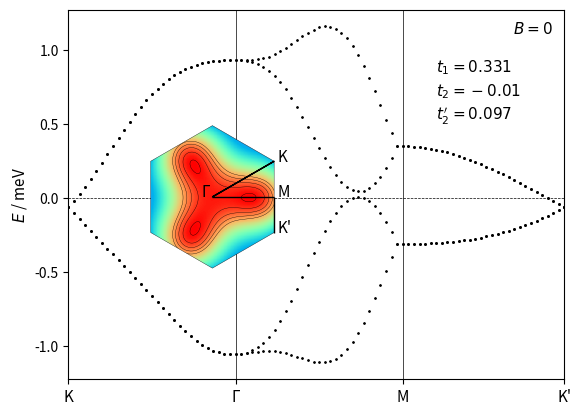

The matplotlib source for this figure: (Note: this script raises an exception after producing the figure.)
# coding=utf-8
import numpy as np
import matplotlib.pyplot as plt
import sys
from itertools import product
import matplotlib.gridspec as gridspec
from matplotlib.patches import Polygon
import matplotlib.patches as patches

# lattice vectors (normalized)

a1 = (1/2) * np.array([np.sqrt(3), 1])
a2 = (1/2) * np.array([np.sqrt(3), -1])
avec = np.vstack((a1, a2))

# reciprocal lattice vectors

b1 = (2.*np.pi) * np.array([1/np.sqrt(3), 1])
b2 = (2.*np.pi) * np.array([1/np.sqrt(3), -1])
bvec = np.vstack((b1, b2))

# high symmetry points

K1 = np.array([2/3, 1/3])
K2 = np.array([1/3, 2/3])
GA = np.array([0., 0.])
MM = np.array([0.5, 0.5])


def min_hamiltonian(k, num_bands_1):

    t1, t2, t2dash = 0.331, -0.010, 0.097
    # t1, t2, t2dash = 2, 0.05, 0.2

    delta = np.zeros((3, 2))
    delta[0, :] = (1 / 3) * avec[0, :] + (1 / 3) * avec[1, :]
    delta[1, :] = (-2 / 3) * avec[0, :] + (1 / 3) * avec[1, :]
    delta[2, :] = (1 / 3) * avec[0, :] + (-2 / 3) * avec[1, :]

    fifthNN = np.zeros((6, 2))
    fifthNN[0, :] = -avec[0, :] - avec[1, :]
    fifthNN[1, :] = -avec[0, :] + 2*avec[1, :]
    fifthNN[2, :] = 2*avec[0, :] - avec[1, :]
    fifthNN[3, :] = avec[0, :] + avec[1, :]
    fifthNN[4, :] = -2*avec[0, :] + avec[1, :]
    fifthNN[5, :] = avec[0, :] - 2*avec[1, :]

    Hamiltonian = np.zeros((num_bands_1, num_bands_1), dtype=np.complex128)

    f = 0
    for i in range(3):
        f += t1 * np.exp(1j * k.dot(delta[i, :]))
    f2 = 0
    for i in [0, 1, 2]:  # range(3)
        f2 += (t2 - 1j * t2dash/2) * np.exp(1j * k.dot(fifthNN[i, :]))
    xi = 0
    for i in [0, 1, 2]:  # range(3)
        xi += (t2dash/2) * np.exp(1j * k.dot(fifthNN[i, :]))

    # spin up block

    Hamiltonian[0][0] = f2 + np.conj(f2)
    Hamiltonian[0][1] = f
    Hamiltonian[1][0] = np.conj(f)
    Hamiltonian[1][1] = f2 + np.conj(f2)

    Hamiltonian[0][2] = xi  #- np.conj(xi)
    Hamiltonian[1][3] = xi  #- np.conj(xi)

    Hamiltonian[2][0] = -np.conj(xi)  # np.conj(Hamiltonian[0][2])
    Hamiltonian[3][1] = -np.conj(xi)  # np.conj(Hamiltonian[1][3])

    Hamiltonian[2][2] = Hamiltonian[0][0]
    Hamiltonian[2][3] = Hamiltonian[0][1]
    Hamiltonian[3][2] = Hamiltonian[1][0]
    Hamiltonian[3][3] = Hamiltonian[1][1]

    # spin down block (the minimal model is spin degenerate)

    Hamiltonian[4][4] = Hamiltonian[0][0]
    Hamiltonian[4][5] = Hamiltonian[0][1]
    Hamiltonian[5][4] = Hamiltonian[1][0]
    Hamiltonian[5][5] = Hamiltonian[1][1]

    Hamiltonian[4][6] = Hamiltonian[0][2]
    Hamiltonian[5][7] = Hamiltonian[1][3]

    Hamiltonian[6][4] = Hamiltonian[2][0]
    Hamiltonian[7][5] = Hamiltonian[3][1]

    Hamiltonian[6][6] = Hamiltonian[2][2]
    Hamiltonian[6][7] = Hamiltonian[2][3]
    Hamiltonian[7][6] = Hamiltonian[3][2]
    Hamiltonian[7][7] = Hamiltonian[3][3]

    return Hamiltonian


def hamiltonian(k, num_bands_1):

    t1, t2, t2dash = 0.331, -0.01, 0.097
    # t1, t2, t2dash = 2, 0.05, 0.2

    delta = np.zeros((3, 2))
    delta[0, :] = (1 / 3) * avec[0, :] + (1 / 3) * avec[1, :]
    delta[1, :] = (-2 / 3) * avec[0, :] + (1 / 3) * avec[1, :]
    delta[2, :] = (1 / 3) * avec[0, :] + (-2 / 3) * avec[1, :]

    secondNN = np.zeros((6, 2))
    # positive direction for A sites / negative direction for B sites
    secondNN[0, :] = avec[0, :]
    secondNN[1, :] = -avec[0, :] + avec[1, :]
    secondNN[2, :] = -avec[1, :]
    # negative direction for A sites / positive direction for B sites
    secondNN[3, :] = avec[1, :]
    secondNN[4, :] = -avec[0, :]
    secondNN[5, :] = avec[0, :] - avec[1, :]

    fifthNN = np.zeros((6, 2))
    fifthNN[0, :] = -avec[0, :] - avec[1, :]
    fifthNN[1, :] = -avec[0, :] + 2*avec[1, :]
    fifthNN[2, :] = 2*avec[0, :] - avec[1, :]
    fifthNN[3, :] = avec[0, :] + avec[1, :]
    fifthNN[4, :] = -2*avec[0, :] + avec[1, :]
    fifthNN[5, :] = avec[0, :] - 2*avec[1, :]

    Hamiltonian = np.zeros((num_bands_1, num_bands_1), dtype=np.complex128)

    f = 0
    for i in range(3):
        f += t1 * np.exp(1j * k.dot(delta[i, :]))
    f2 = 0
    for i in range(0, 3):
        f2 += t2 * np.exp(1j * k.dot(fifthNN[i, :]))
    xi = 0
    for i in range(3):
        xi += t2dash * np.exp(1j * k.dot(fifthNN[i, :]))

    # spin up block

    Hamiltonian[0][0] = f2 + np.conj(f2)
    Hamiltonian[0][1] = f
    Hamiltonian[1][0] = np.conj(f)
    Hamiltonian[1][1] = np.conj(f2) + f2

    Hamiltonian[0][2] = xi - np.conj(xi)
    Hamiltonian[1][3] = xi - np.conj(xi)

    Hamiltonian[2][0] = np.conj(Hamiltonian[0][2])
    Hamiltonian[3][1] = np.conj(Hamiltonian[1][3])

    Hamiltonian[2][2] = Hamiltonian[0][0]
    Hamiltonian[2][3] = Hamiltonian[0][1]
    Hamiltonian[3][2] = Hamiltonian[1][0]
    Hamiltonian[3][3] = Hamiltonian[1][1]

    # spin down block (the minimal model is spin degenerate)

    Hamiltonian[4][4] = Hamiltonian[0][0]
    Hamiltonian[4][5] = Hamiltonian[0][1]
    Hamiltonian[5][4] = Hamiltonian[1][0]
    Hamiltonian[5][5] = Hamiltonian[1][1]

    Hamiltonian[4][6] = Hamiltonian[0][2]
    Hamiltonian[5][7] = Hamiltonian[1][3]

    Hamiltonian[6][4] = Hamiltonian[2][0]
    Hamiltonian[7][5] = Hamiltonian[3][1]

    Hamiltonian[6][6] = Hamiltonian[2][2]
    Hamiltonian[6][7] = Hamiltonian[2][3]
    Hamiltonian[7][6] = Hamiltonian[3][2]
    Hamiltonian[7][7] = Hamiltonian[3][3]

    return Hamiltonian


def hamiltonian2(k, M, p, q):

    t1, t2, t2dash = 0.331, -0.01, 0.097
    # t1, t2, t2dash = 2, 0.05, 0.2
    a = 1
    c = np.sqrt(3) * a / 6  # ... / 6
    eta = 1 * k[0] * M * a / 2  # 3 * ...
    alpha = float(p / q)

    matrix = np.zeros(shape=(M, M), dtype=np.complex128)

    def A(phi, m):
        return t2 * (2 * np.cos(4 * np.pi * phi * m + 12 * k[1] * c)
                     + 2 * np.cos(2 * np.pi * phi * (m - 3 / 2) + 6 * k[1] * c)
                     + 2 * np.cos(2 * np.pi * phi * (m + 3 / 2) + 6 * k[1] * c) + 3) \
               + t2dash * (-2 * np.cos(4 * np.pi * phi * m + 12 * k[1] * c)
                           - 2 * np.cos(2 * np.pi * phi * (m - 3 / 2) + 6 * k[1] * c)
                           - 2 * np.cos(2 * np.pi * phi * (m + 3 / 2) + 6 * k[1] * c) - 9)

    def B(phi, m):
        return t1 * (2 * np.exp(1j * np.pi * phi / 3) * np.cos(np.pi * phi * (m + 1 / 2) + 3 * k[1] * c))

    def C(phi):
        return t1 * np.exp(1j * np.pi * phi / 3)

    def D(phi, m):
        return t2 * (2 * np.cos(np.pi * phi * (m - 5 / 2) + 3 * k[1] * c)
                     + 2 * np.cos(np.pi * phi * (m + 7 / 2) + 3 * k[1] * c)
                     + 2 * np.cos(3 * np.pi * phi * (m - 1 / 2) + 9 * k[1] * c)
                     + 2 * np.cos(3 * np.pi * phi * (m + 3 / 2) + 9 * k[1] * c)) \
               + t2dash * (-2 * np.cos(np.pi * phi * (m - 5 / 2) + 3 * k[1] * c)
                           - 2 * np.cos(np.pi * phi * (m + 7 / 2) + 3 * k[1] * c)
                           - 2 * np.cos(3 * np.pi * phi * (m - 1 / 2) + 9 * k[1] * c)
                           - 2 * np.cos(3 * np.pi * phi * (m + 3 / 2) + 9 * k[1] * c))

    def G(phi, m):
        return t2 * (2 * np.cos(2 * np.pi * phi * (m + 1) + 6 * k[1] * c)
                     + 2 * np.cos(3 * np.pi * phi)) \
               + t2dash * (-2 * np.cos(2 * np.pi * phi * (m + 1) + 6 * k[1] * c)
                           - 2 * np.cos(3 * np.pi * phi))

    for i in range(M):
        matrix[i, i] = A(alpha, i + 1)
    for i in range(M - 1):
        matrix[i, i + 1] = B(alpha, i + 1)
        matrix[i + 1, i] = np.conj(B(alpha, i + 1))
    for i in range(M - 2):
        matrix[i, i + 2] = np.conj(C(alpha))
        matrix[i + 2, i] = C(alpha)
    for i in range(M - 3):
        matrix[i, i + 3] = D(alpha, i + 2)
        matrix[i + 3, i] = D(alpha, i + 2)
    for i in range(M - 6):
        matrix[i, i + 6] = G(alpha, i + 3)
        matrix[i + 6, i] = G(alpha, i + 3)

    # top-right
    matrix[0][M - 1] = np.conj(B(alpha, M)) * np.exp(-1j * eta)

    matrix[0][M - 2] = C(alpha) * np.exp(-1j * eta)
    matrix[1][M - 1] = C(alpha) * np.exp(-1j * eta)

    matrix[0][M - 3] = D(alpha, M - 1) * np.exp(-1j * eta)
    matrix[1][M - 2] = D(alpha, M) * np.exp(-1j * eta)
    matrix[2][M - 1] = D(alpha, 1) * np.exp(-1j * eta)

    matrix[0][M - 6] = G(alpha, M - 3) * np.exp(-1j * eta)
    matrix[1][M - 5] = G(alpha, M - 2) * np.exp(-1j * eta)
    matrix[2][M - 4] = G(alpha, M - 1) * np.exp(-1j * eta)
    matrix[3][M - 3] = G(alpha, M) * np.exp(-1j * eta)
    matrix[4][M - 2] = G(alpha, 1) * np.exp(-1j * eta)
    matrix[5][M - 1] = G(alpha, 2) * np.exp(-1j * eta)

    # bottom-left
    matrix[M - 1][0] = B(alpha, M) * np.exp(1j * eta)

    matrix[M - 2][0] = np.conj(C(alpha)) * np.exp(1j * eta)
    matrix[M - 1][1] = np.conj(C(alpha)) * np.exp(1j * eta)

    matrix[M - 3][0] = D(alpha, M - 1) * np.exp(1j * eta)
    matrix[M - 2][1] = D(alpha, M) * np.exp(1j * eta)
    matrix[M - 1][2] = D(alpha, 1) * np.exp(1j * eta)

    matrix[M - 6][0] = G(alpha, M - 3) * np.exp(1j * eta)
    matrix[M - 5][1] = G(alpha, M - 2) * np.exp(1j * eta)
    matrix[M - 4][2] = G(alpha, M - 1) * np.exp(1j * eta)
    matrix[M - 3][3] = G(alpha, M) * np.exp(1j * eta)
    matrix[M - 2][4] = G(alpha, 1) * np.exp(1j * eta)
    matrix[M - 1][5] = G(alpha, 2) * np.exp(1j * eta)

    return matrix


def berry_curv(ev, ev_alpha, ev_beta, ev_alpha_beta):

    bc = - np.imag(np.log(np.conj(ev).dot(ev_alpha) * np.conj(ev_alpha).dot(ev_alpha_beta)
                          * np.conj(ev_alpha_beta).dot(ev_beta) * np.conj(ev_beta).dot(ev)))

    return bc


if __name__ == '__main__':

    ####################
    # 1) Minimal model #
    ####################

    num_bands_1 = 8

    ####################################################################################################################

    count, nk = 0, 30

    eigval_bands_1 = np.zeros((num_bands_1, 3*nk))

    for i in range(nk):
        k = K1 - K1 * float(i) / float(nk - 1)
        k = np.matmul(k, bvec)
        eigvals = np.linalg.eigvals(hamiltonian(k, num_bands_1))
        idx = np.argsort(eigvals)
        for band in range(num_bands_1):
            eigval_bands_1[band, count] = np.real(eigvals[idx[band]])
        count += 1

    for i in range(nk):
        k = GA + (MM - GA) * float(i) / float(nk - 1)
        k = np.matmul(k, bvec)
        eigvals = np.linalg.eigvals(hamiltonian(k, num_bands_1))
        idx = np.argsort(eigvals)
        for band in range(num_bands_1):
            eigval_bands_1[band, count] = np.real(eigvals[idx[band]])
        count += 1

    for i in range(nk):
        k = MM + (K2 - MM) * float(i) / float(nk - 1)
        k = np.matmul(k, bvec)
        eigvals = np.linalg.eigvals(hamiltonian(k, num_bands_1))
        idx = np.argsort(eigvals)
        for band in range(num_bands_1):
            eigval_bands_1[band, count] = np.real(eigvals[idx[band]])
        count += 1

    ####################################################################################################################

    samples_x, samples_y = 101, 101
    max_idx_x, max_idx_y = samples_x - 1, samples_y - 1

    energy_matrix_1 = np.zeros((num_bands_1, samples_x, samples_y))
    u_matrix_1 = np.zeros((num_bands_1, num_bands_1, samples_x, samples_y), dtype=np.complex128)

    for idx_x in range(samples_x):
        frac_kx = idx_x / max_idx_x
        for idx_y in range(samples_y):
            frac_ky = idx_y/max_idx_y

            # # wavevector used for u (depends on boundary conditions)
            # if idx_x == max_idx_x and idx_y == max_idx_y:
            #     k_u = np.matmul(np.array([0, 0]), bvec)
            # elif idx_x == max_idx_x:
            #     k_u = np.matmul(np.array([0, frac_ky]), bvec)
            # elif idx_y == max_idx_y:
            #     k_u = np.matmul(np.array([frac_kx, 0]), bvec)
            # else:
            #     k_u = np.matmul(np.array([frac_kx, frac_ky]), bvec)

            k_u = np.matmul(np.array([frac_kx, frac_ky]), bvec)

            eigvals, eigvecs = np.linalg.eig(hamiltonian(k_u, num_bands_1))
            idx = np.argsort(eigvals)
            for band in range(num_bands_1):
                energy_matrix_1[band, idx_x, idx_y] = np.real(eigvals[idx[band]])
                u_matrix_1[:, band, idx_x, idx_y] = eigvecs[:, idx[band]]

    berry_flux_matrix_1 = np.zeros((num_bands_1, samples_x-1, samples_y-1))

    for band in range(num_bands_1):
        for idx_x in range(max_idx_x):
            for idx_y in range(max_idx_y):
                berry_flux_matrix_1[band, idx_x, idx_y] = berry_curv(u_matrix_1[:, band, idx_x, idx_y],
                                                                     u_matrix_1[:, band, idx_x + 1, idx_y],
                                                                     u_matrix_1[:, band, idx_x, idx_y + 1],
                                                                     u_matrix_1[:, band, idx_x + 1, idx_y + 1])

    chern_numbers_1 = np.zeros(num_bands_1)
    for band in range(num_bands_1):
        chern_numbers_1[band] = np.sum(berry_flux_matrix_1[band, :, :]) / (2 * np.pi)

    ##############
    # Final Plot #
    ##############

    fig = plt.figure()  # figsize=(6, 4)

    ax0 = plt.subplot(111)
    ax4 = plt.subplot(111)

    for nb in range(num_bands_1):
        plt.scatter(np.linspace(0, 89, 90), eigval_bands_1[nb, :], c='k', s=0.5)
    ax0.set_ylabel('$E$ / meV', fontsize=11)
    ax0.axvline(30, color='k', linewidth=0.5)
    ax0.axvline(60, color='k', linewidth=0.5)
    ax0.axhline(0, color='k', linewidth=0.5, ls='--')
    plt.xlim((0, 89))
    # plt.setp(ax0.get_xticklabels(), visible=False)
    # ax0.text(10, 0.1, '(a) $B_z=0$')
    ax0.tick_params(axis='both', which='major', labelsize=10)
    plt.xticks([0, 30, 60, 89], ["K", "Γ", "M", "K'"], fontsize=11)

    ##################################################

    left, bottom, width, height = [0.2, 0.34, 0.3, 0.3]
    ax4 = fig.add_axes([left, bottom, width, height])

    # hexagon = Polygon(((-1, 0), (-0.5, np.sqrt(3) / 2), (0.5, np.sqrt(3) / 2), (1, 0), (0.5, -np.sqrt(3) / 2),
    #                    (-0.5, -np.sqrt(3) / 2)), fc=(1, 1, 0.8, 1), ec="g", ls="-", lw=0.5)
    #
    # ax4.add_artist(hexagon)
    #
    # ax4.set_xlim([-1, 1])
    # ax4.set_ylim([-1, 1])
    #
    # ax4.arrow(0.5, np.sqrt(3) / 2, -0.5, -np.sqrt(3) / 2, color='k', head_width=0.05, length_includes_head=True, lw=1)
    # ax4.arrow(0, 0, 3 / 4, np.sqrt(3) / 4, color='k', head_width=0.05, length_includes_head=True, lw=1)
    # ax4.arrow(3 / 4, np.sqrt(3) / 4, 0.25, -np.sqrt(3) / 4, color='k', head_width=0.05, length_includes_head=True, lw=1)
    #
    # ax4.text(-0.1, 0, "Γ")
    # ax4.text(1 / 2, np.sqrt(3) / 2, "K")
    # ax4.text(3 / 4, np.sqrt(3) / 4, "M")
    # ax4.text(1, 0, "K'")
    #
    # ax4.set_aspect('equal', adjustable='box')
    # ax4.axis('off')

    num_bands_1 = 8
    max_kx, max_ky = 101, 101

    eigval_bands_1 = np.zeros((num_bands_1, max_kx, max_ky))

    for idx_kx in range(max_kx):
        kx = -np.pi + idx_kx * (2 * np.pi / max_kx)
        for idx_ky in range(max_ky):
            ky = -np.pi + idx_ky * (2 * np.pi / max_ky)
            eigvals = np.linalg.eigvals(min_hamiltonian(np.array([kx, ky]), num_bands_1))
            idx = np.argsort(eigvals)
            for band in range(num_bands_1):
                eigval_bands_1[band, idx_kx, idx_ky] = np.real(eigvals[idx[band]])

    kx = range(max_kx)
    ky = range(max_ky)

    KX, KY = np.meshgrid(kx, ky)

    E1 = np.zeros(num_bands_1, dtype=object)

    i = 7

    E1[i] = eigval_bands_1[i, KX, KY]
    hex = patches.RegularPolygon((50, 50), 6, radius=50, orientation=0, facecolor='none', edgecolor='k', lw=0.25)
    ax4.add_patch(hex)
    im = ax4.imshow(E1[i], cmap=plt.get_cmap('rainbow'), clip_path=hex, clip_on=True)
    cset = ax4.contour(E1[i], np.arange(0.75, 1.5, 0.05), linewidths=0.25, colors='black')
    for collection in cset.collections:
        collection.set_clip_path(hex)

    plt.axis('off')

    radius = 50
    center = 50

    ax4.arrow(center + radius * np.cos(np.pi / 6), center, 0, radius * np.sin(np.pi / 6), color='k', head_width=0, head_length=0,
              length_includes_head=True, lw=1)
    ax4.arrow(center + radius * np.cos(np.pi / 6), center-radius * np.sin(np.pi / 6), -radius * np.cos(np.pi / 6), +radius * np.sin(np.pi / 6), color='k', head_width=0, head_length=0,
              length_includes_head=True, lw=1)
    ax4.arrow(center, center, radius * np.cos(np.pi / 6), 0, color='k', head_width=0, head_length=0, length_includes_head=True,
              lw=1)

    ax4.text(center-0.15*center, center, "Γ", fontsize=11)
    ax4.text(center + radius * np.cos(np.pi / 6)+0.05*center, center - radius * np.sin(np.pi / 6) + 0*center, "K", fontsize=11)
    ax4.text(center + radius * np.cos(np.pi / 6)+0.05*center, center + 0*center, "M", fontsize=11)
    ax4.text(center + radius * np.cos(np.pi / 6)+0.05*center, center + radius * np.sin(np.pi / 6) + 0*center, "K'", fontsize=11)

    ####################################################################################################################

    # ax1 = plt.subplot(gs[1], sharey=ax0)
    # n, bins, patches = ax1.hist(np.ndarray.flatten(energy_matrix_1), 100,
    #                             density=False, orientation='horizontal', histtype='step', color='k',  lw=0.5)
    # plt.setp(ax1.get_yticklabels(), visible=False)
    # ax1.axhline(0, color='k', linewidth=0.5, ls='--')
    # plt.xticks([1000, 2000], ["1000", "2000"])
    # plt.setp(ax1.get_xticklabels(), visible=False)
    #
    # gs.update(wspace=0)

    fig.text(0.82, 0.83, "$B=0$", fontsize=11)
    fig.text(0.7, 0.75, "$t_1=0.331$", fontsize=11)
    fig.text(0.7, 0.70, "$t_2=-0.01$", fontsize=11)
    fig.text(0.7, 0.65, "$t_2'=0.097$", fontsize=11)
    #fig.text(0.22, 0.35, "isolated topological flat bands at $n_\phi=10/11$", fontsize=11, backgroundcolor='white')

    #fig.text(0, 0.87, "(a)", fontsize=12)
    #fig.text(0, 0.48, "(b)", fontsize=12)

    # fig.text(0.02, 0.5, '$E$ / meV', va='center', rotation='vertical')

    plt.savefig("/home/<user>/Documents/presentations/2020_02_21/figures/2d_band_structure_original_lt.png", bbox_inches='tight', dpi=300)
    plt.show()